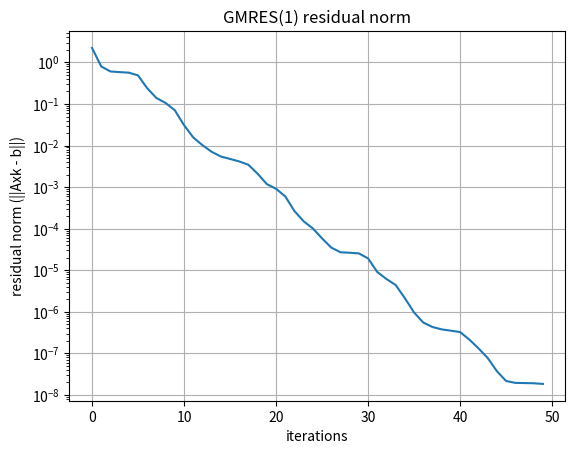

Write Python code to recreate this figure.
import numpy as np
import matplotlib.pyplot as plt

def GMRES_method(A, b, x0, max_iter, epsilon):
    b_norm = np.linalg.norm(b)

    r = b - A @ x0

    x = x0.copy()

    residual_norms = []
    iterations = []

    for k in range(max_iter):
        iterations.append(k)

        residual_norm = np.linalg.norm(r)
        residual_norms.append(residual_norm)

        if  residual_norm / b_norm < epsilon:
            break

        Ar = A @ r
        numerator = np.dot(r, Ar)
        denominator = np.dot(Ar, Ar)
        alpha = numerator / denominator

        new_solution = x + alpha * r
        new_residual = r - alpha * Ar

        x = new_solution
        r = new_residual
    
    return x, residual_norms, iterations

A = np.array([
    [5, 4, 4, -1, 0],
    [3, 12, 4, -5, -5],
    [-4, 2, 6, 0, 3],
    [4, 5, -7, 10, 2],
    [1, 2, 5, 3, 10]
])

b = np.array([1, 1, 1, 1, 1])
x0 = np.array([0, 0, 0, 0, 0], dtype=float)

max_iter = 50
atol = 1e-12

sol, residual_norms, iterations = GMRES_method(A, b, x0, max_iter, atol)
plt.semilogy(np.array(iterations), np.array(residual_norms))
plt.xlabel("iterations")
plt.ylabel("residual norm (||Axk - b||)")
plt.title("GMRES(1) residual norm")
plt.grid(True)
plt.show()
